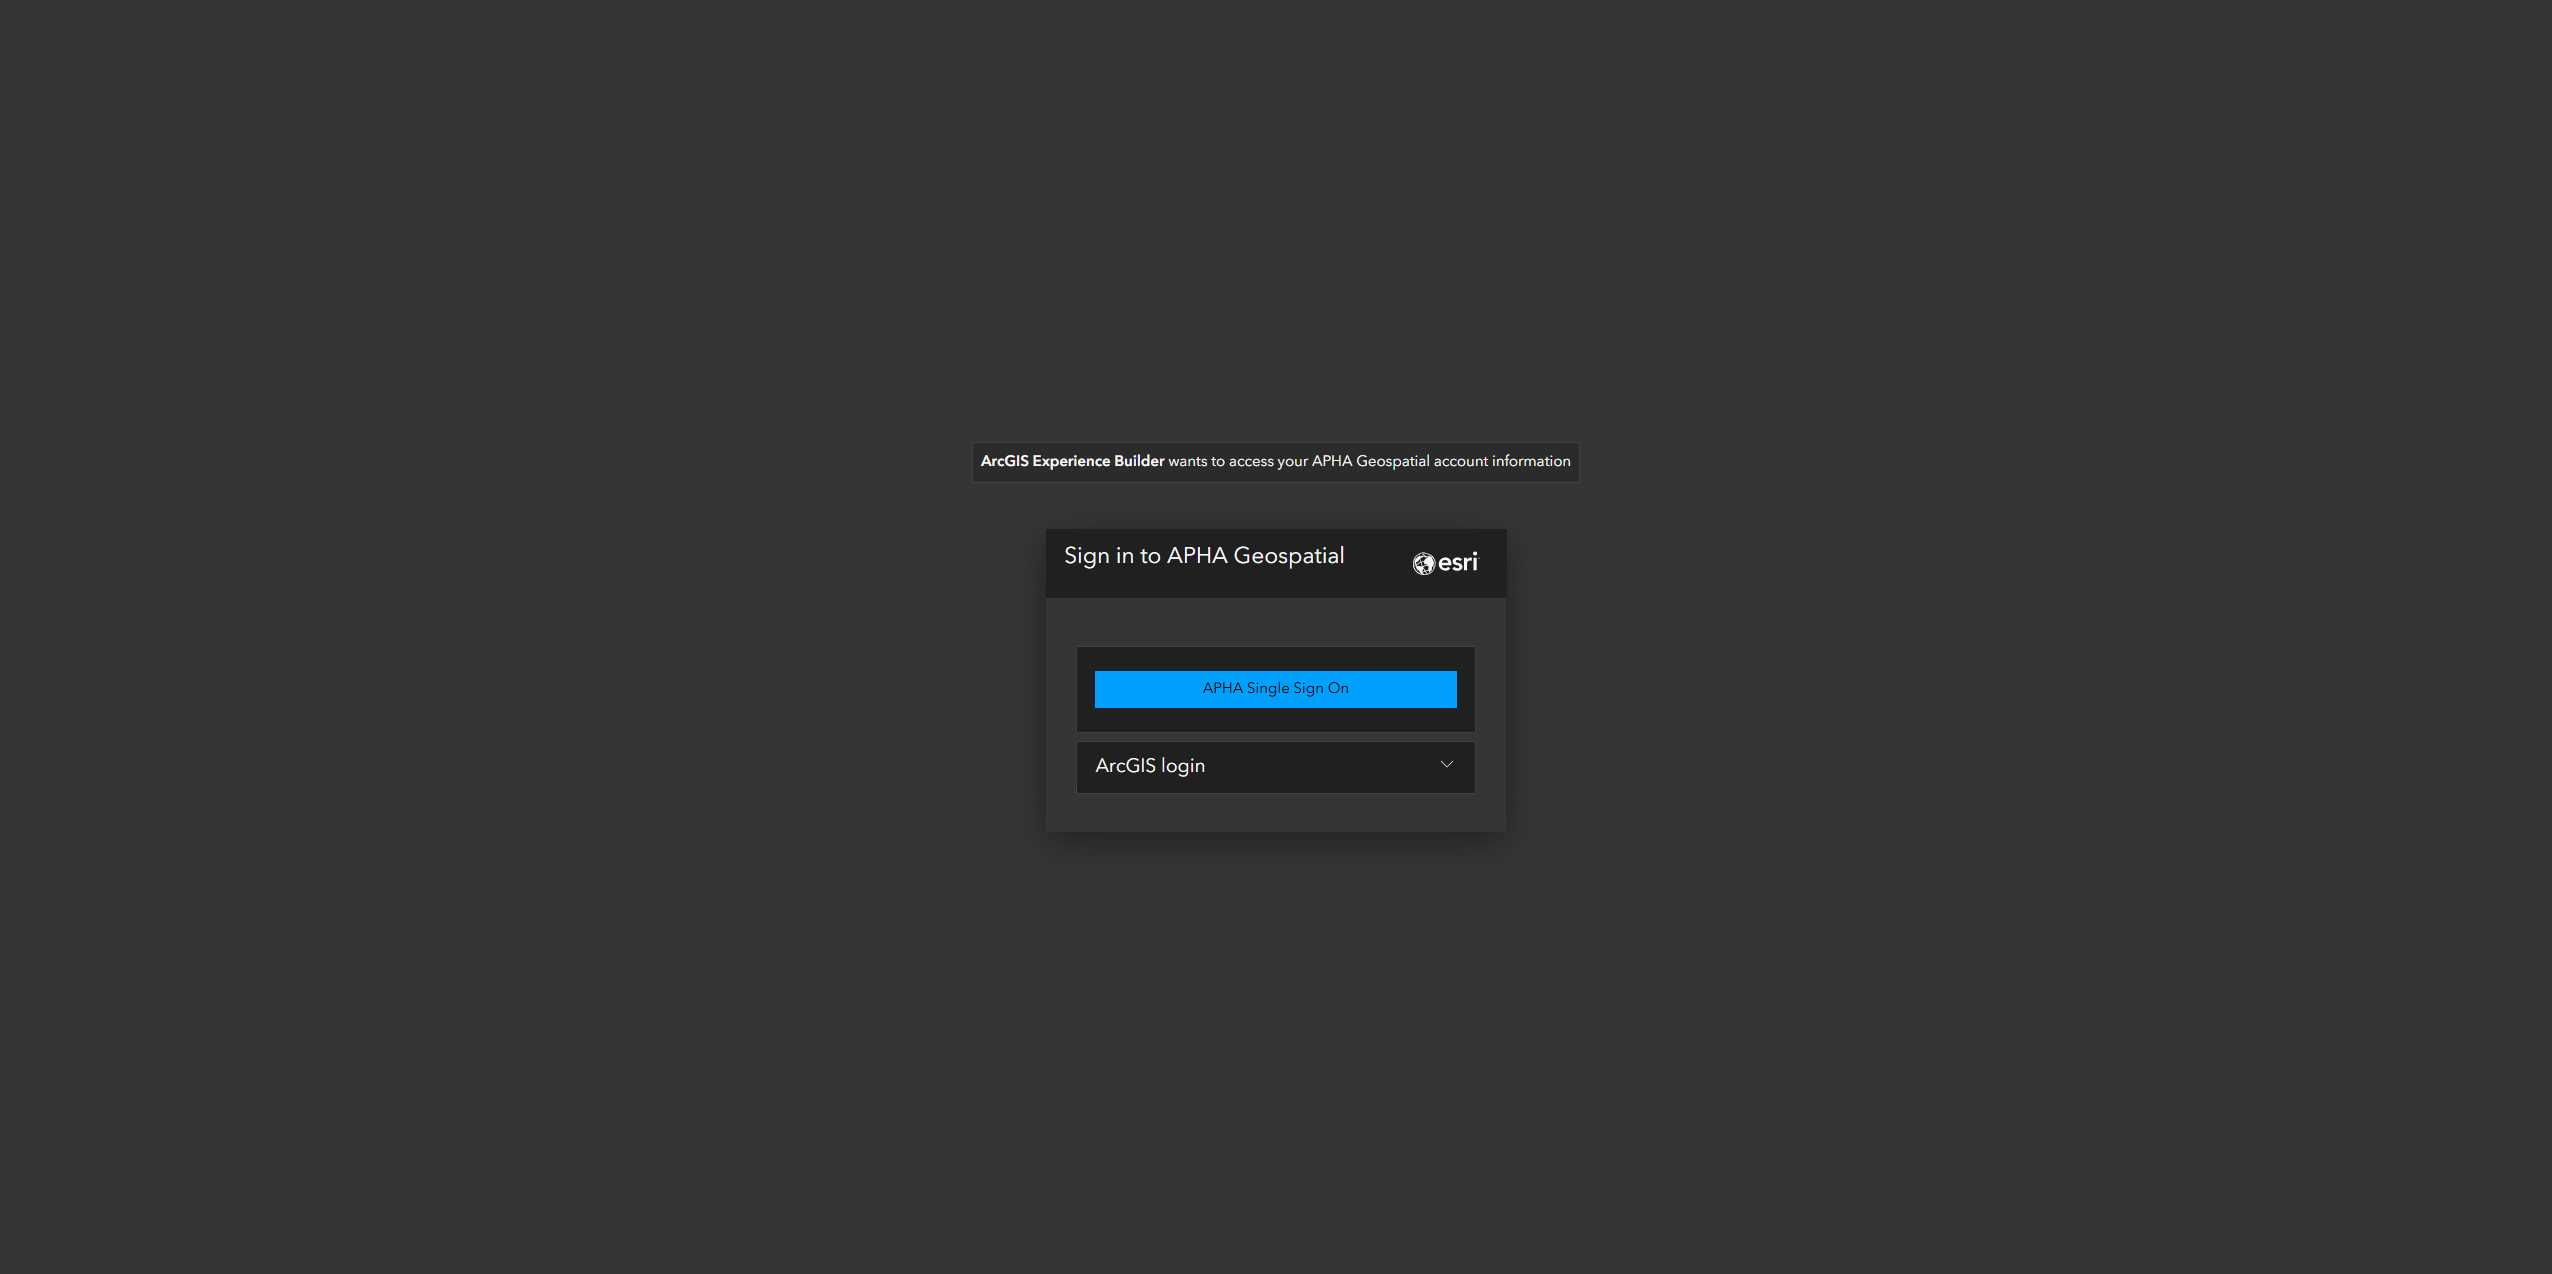
Task: Robotic Enterprise Framework
Workflow: Single Sign on

Step 1: Use Browser Edge: Sign In in window 'Sign In' (msedge.exe)

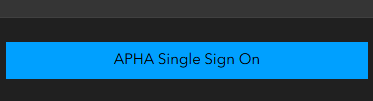
Step 2: click on the element '*APHA Single Sign On*' in window 'Sign In' (msedge.exe)
